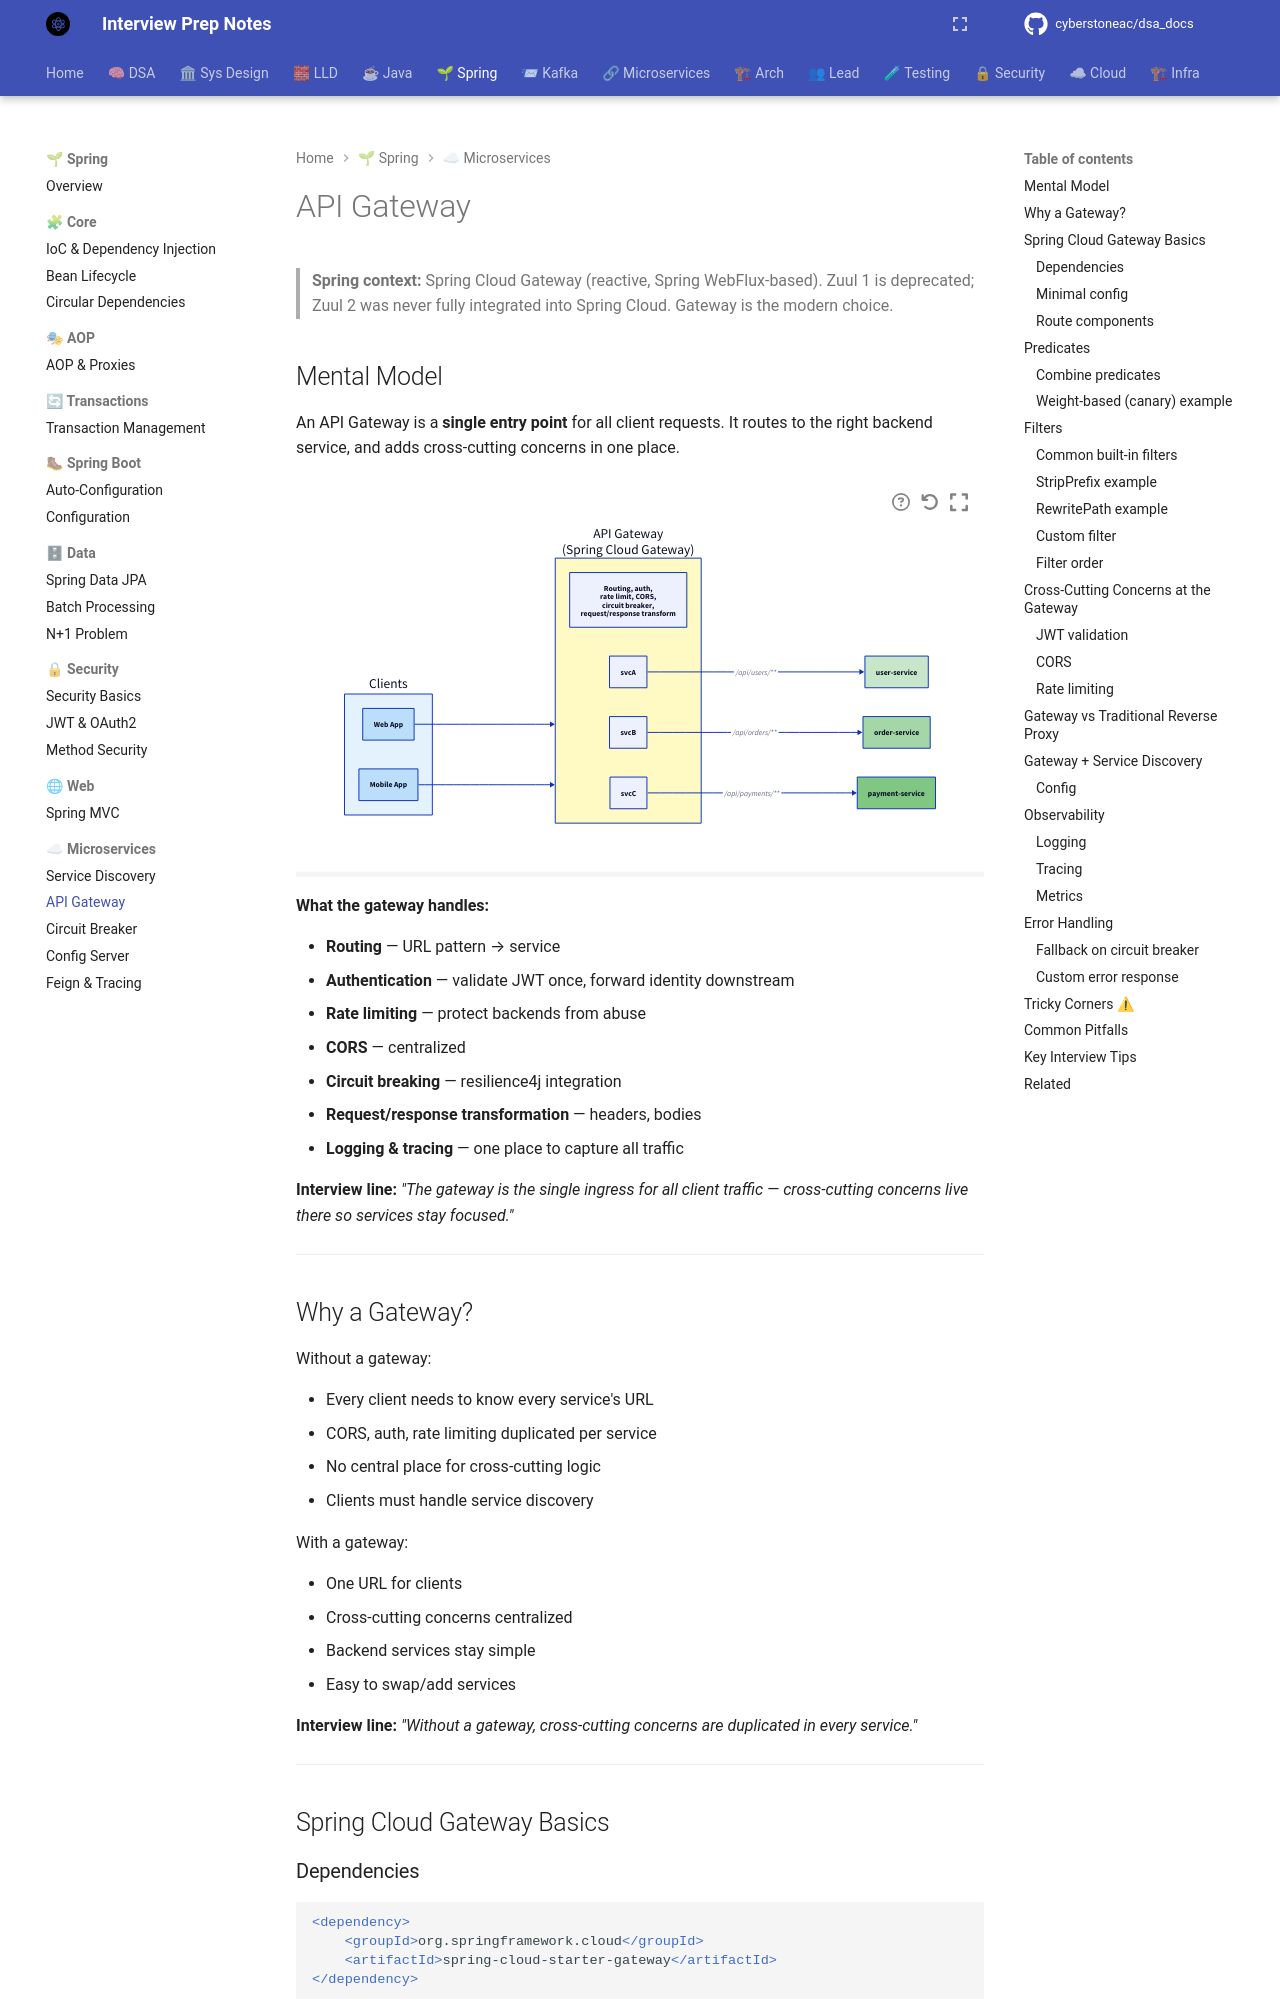

repository: cyberstoneac/dsa_docs · page: spring/microservices/api-gateway/index.html · generator: mkdocs

# API Gateway

> **Spring context:** Spring Cloud Gateway (reactive, Spring WebFlux-based).
> Zuul 1 is deprecated; Zuul 2 was never fully integrated into Spring Cloud.
> Gateway is the modern choice.

## Mental Model

An API Gateway is a **single entry point** for all client requests. It routes
to the right backend service, and adds cross-cutting concerns in one place.

```d2
direction: right

clients: "Clients" {
  style.fill: "#e3f2fd"
  web: "Web App" {
    style.fill: "#bbdefb"
  }
  mobile: "Mobile App" {
    style.fill: "#bbdefb"
  }
}
gw: "API Gateway\n(Spring Cloud Gateway)" {
  style.fill: "#fff9c4"
  desc: "Routing, auth,\nrate limit, CORS,\ncircuit breaker,\nrequest/response transform"
}
svcA: "user-service" {
  style.fill: "#c8e6c9"
}
svcB: "order-service" {
  style.fill: "#a5d6a7"
}
svcC: "payment-service" {
  style.fill: "#81c784"
}

clients.web -> gw: ""
clients.mobile -> gw: ""
gw.svcA -> svcA: "/api/users/**"
gw.svcB -> svcB: "/api/orders/**"
gw.svcC -> svcC: "/api/payments/**"
```

**What the gateway handles:**

- **Routing** — URL pattern → service
- **Authentication** — validate JWT once, forward identity downstream
- **Rate limiting** — protect backends from abuse
- **CORS** — centralized
- **Circuit breaking** — resilience4j integration
- **Request/response transformation** — headers, bodies
- **Logging & tracing** — one place to capture all traffic

**Interview line:** *"The gateway is the single ingress for all client
traffic — cross-cutting concerns live there so services stay focused."*

---

## Why a Gateway?

Without a gateway:

- Every client needs to know every service's URL
- CORS, auth, rate limiting duplicated per service
- No central place for cross-cutting logic
- Clients must handle service discovery

With a gateway:

- One URL for clients
- Cross-cutting concerns centralized
- Backend services stay simple
- Easy to swap/add services

**Interview line:** *"Without a gateway, cross-cutting concerns are
duplicated in every service."*

---

## Spring Cloud Gateway Basics
